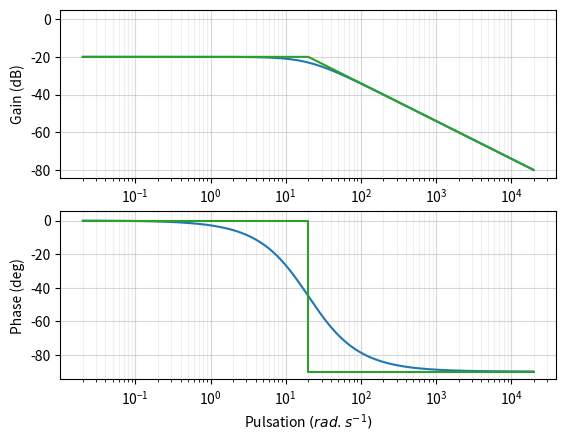

Generate this figure with matplotlib:
# On importe les bibliothèques
from matplotlib.pyplot import show, figure, subplot, gca
from numpy import log10, arange, absolute
from pylab import angle, semilogx
from matplotlib.widgets import TextBox

# Paramétrage de la fonction de transfert
K=0.1
tau=0.05
w0=1/tau

def H(w,K,tau):
    return K/(1+tau*1j*w)

fig=figure('Diagrammes Bode')
# Calcul des valeurs de l'abscisse
puissances_w=arange(log10(w0)-3,log10(w0)+3,0.01)
W=10**puissances_w
# Le module en dB
module = 20*log10(absolute(H(W,K,tau)))
# La phase en degré
phase = angle(H(W,K,tau),'deg')
#Tracer des diagrammes de Bode
subplot(211) # Permet d’afficher plusieurs graphes (nombre de graphe (2), colonne (1), ligne (1))
diag_mod,val=semilogx(W,module,10,1) # Tracé en semilog du module
# Paramétrage de la grille pour le module
axes_mod = gca()
axes_mod.grid(True,which='minor', alpha=0.2)
axes_mod.grid(True,which='major', alpha=0.5)
axes_mod.set_ylabel('Gain (dB)')
axes_mod.set_xscale('log')
axes_mod.plot([0.02,20,20000],[-20,-20,-80])
subplot(212)
diag_pha,val=semilogx(W,phase,10,1) #Tracé en semilog de la phase
# Paramétrage de la grille pour le module
axes_pha = gca()
axes_pha.set_ylabel('Phase (deg)')
axes_pha.set_xlabel('Pulsation $(rad.s^{-1})$')
axes_pha.grid(True,which='minor', alpha=0.2)
axes_pha.grid(True,which='major', alpha=0.5)
axes_pha.plot([0.02,20,20,20000],[0,0,-90,-90])

show()
